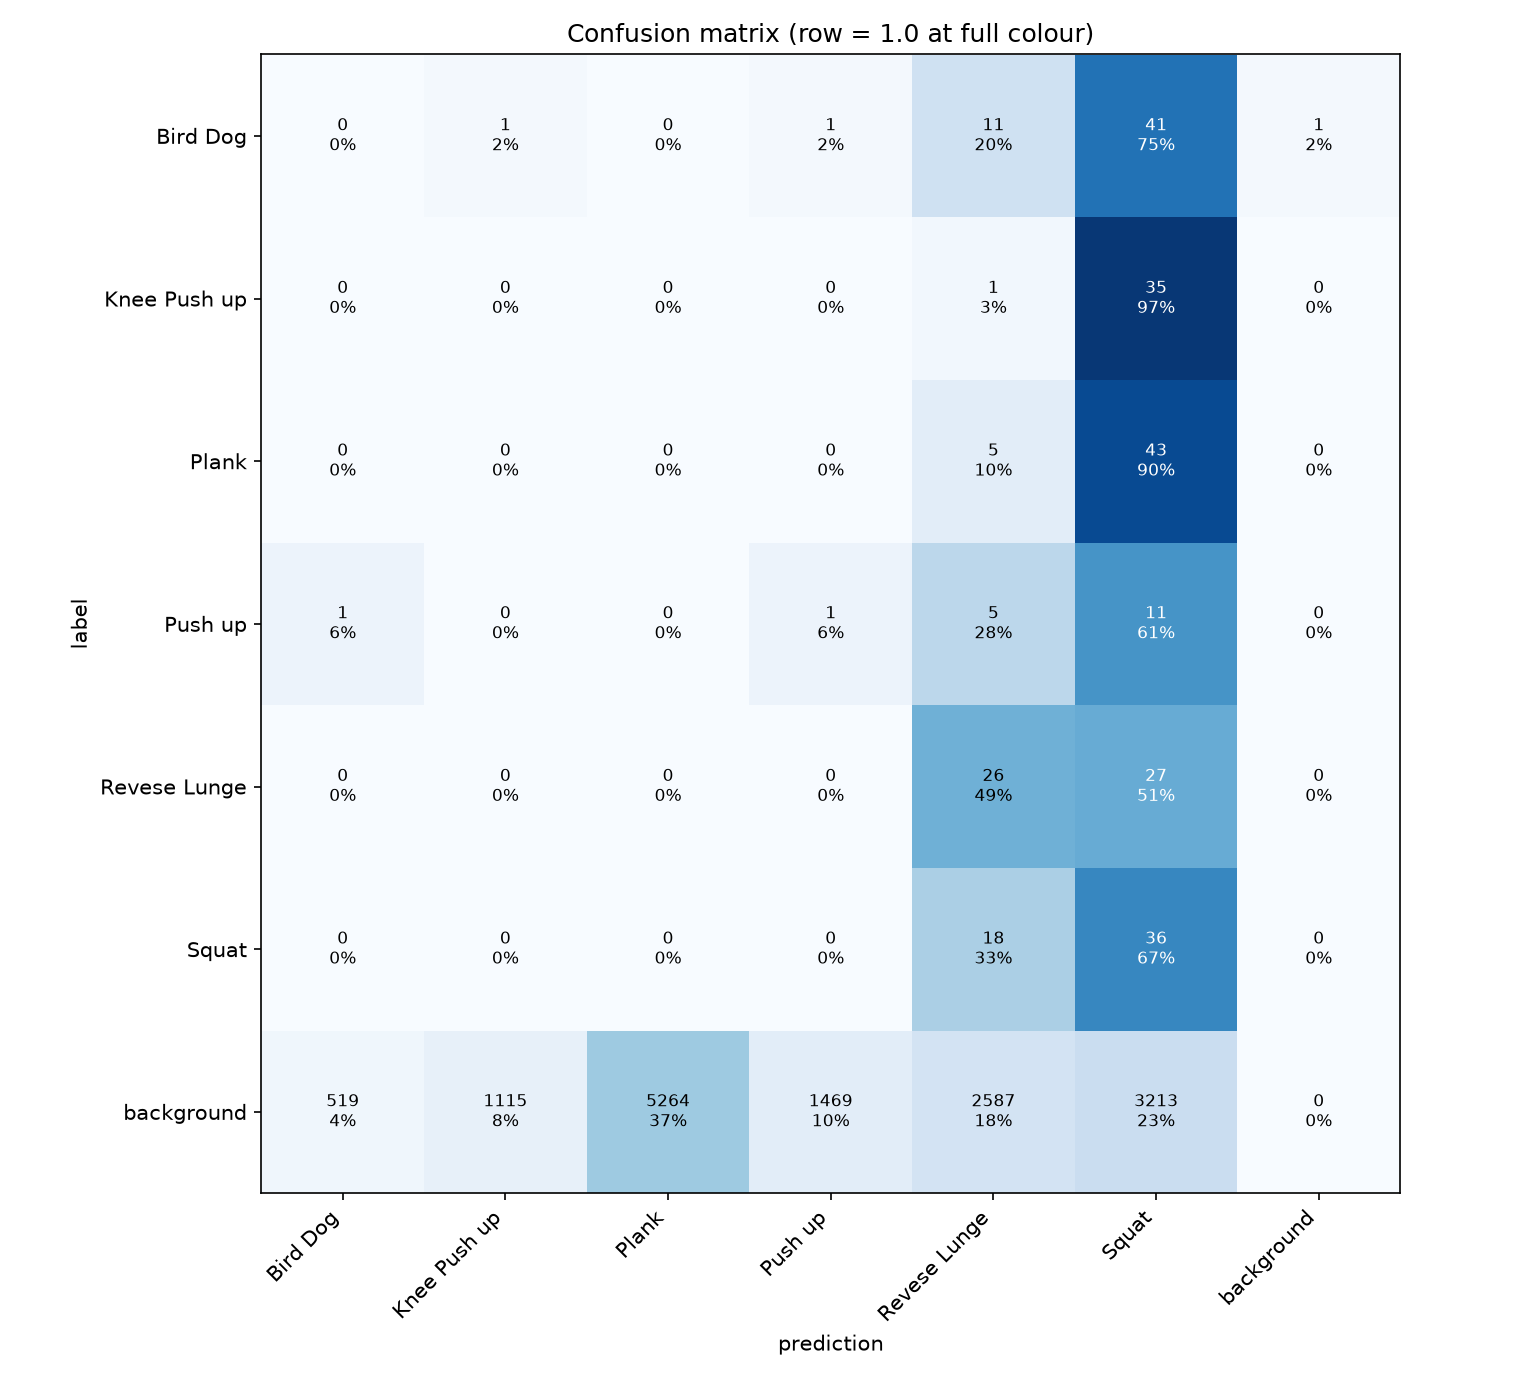

The data file committed next to this chart (first rows):
label, Bird Dog, Knee Push up, Plank, Push up, Revese Lunge, Squat, background
Bird Dog, 0, 1, 0, 1, 11, 41, 1
Knee Push up, 0, 0, 0, 0, 1, 35, 0
Plank, 0, 0, 0, 0, 5, 43, 0
Push up, 1, 0, 0, 1, 5, 11, 0
Revese Lunge, 0, 0, 0, 0, 26, 27, 0
Squat, 0, 0, 0, 0, 18, 36, 0
background, 519, 1115, 5264, 1469, 2587, 3213, 0
